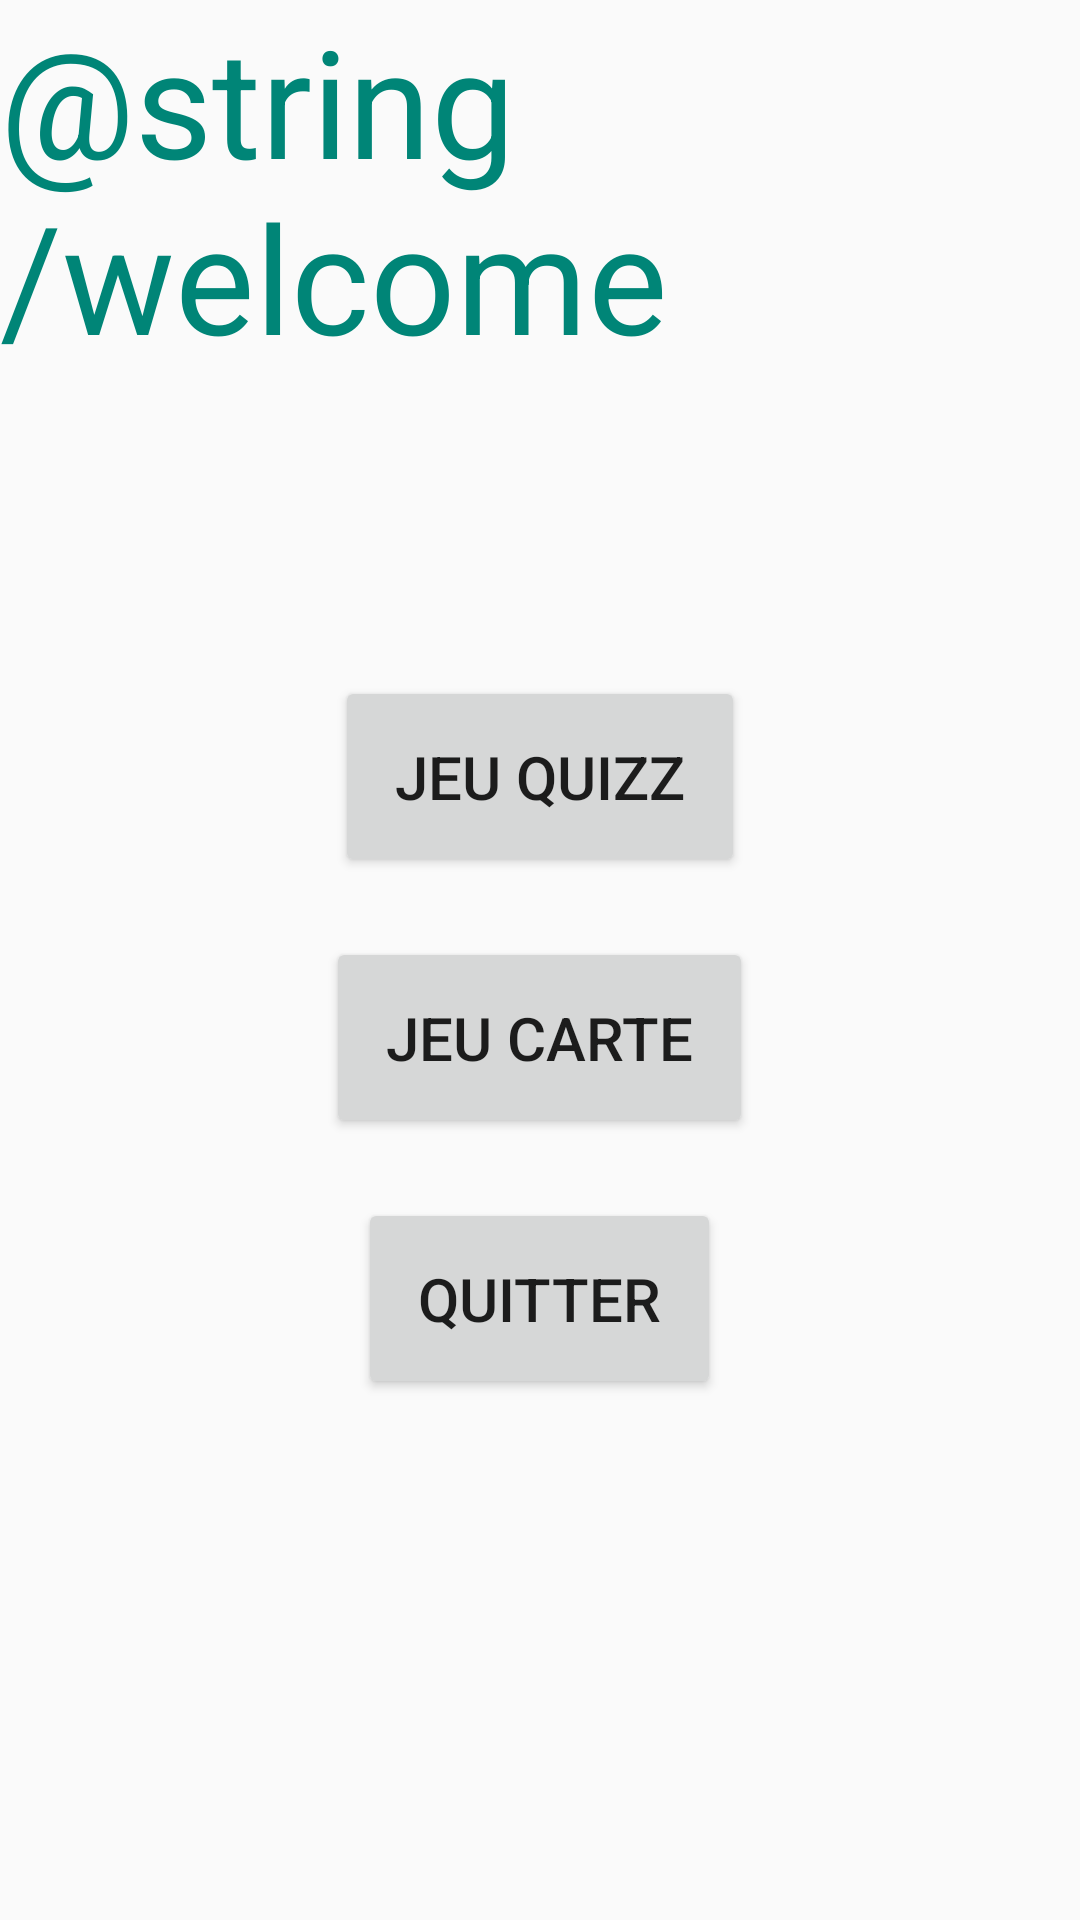

Write the Android layout XML for this screen, with the resource values it uses.
<!-- AndroidManifest.xml: application theme AppTheme -->
<!-- res/layout/activity_main.xml -->
<?xml version="1.0" encoding="utf-8"?>

<LinearLayout xmlns:android="http://schemas.android.com/apk/res/android"
    xmlns:tools="http://schemas.android.com/tools"
    android:layout_width="match_parent"
    android:layout_height="match_parent"
    android:orientation="vertical"
    android:gravity="center_horizontal"
    tools:context=".MainActivity">
    <TextView
        android:layout_width="wrap_content"
        android:layout_height="wrap_content"
        android:textSize="50sp"
        android:textColor="#008577"
        android:layout_marginBottom="100sp"
        android:text="@string/welcome"
        />
    <Button
        android:id="@+id/game1"
        android:layout_width="wrap_content"
        android:layout_height="wrap_content"
        android:textSize="20sp"
        android:layout_marginBottom="20sp"
        android:padding="20sp"
        android:text="@string/game1"
        android:onClick="game1" />
    <Button
        android:id="@+id/game2"
        android:layout_width="wrap_content"
        android:layout_height="wrap_content"
        android:textSize="20sp"
        android:layout_marginBottom="20sp"
        android:padding="20sp"
        android:text="@string/game2"
        android:onClick="game2" />
    <Button
        android:id="@+id/quit"
        android:layout_width="wrap_content"
        android:layout_height="wrap_content"
        android:textSize="20sp"
        android:padding="20sp"
        android:text="@string/quit"
        android:onClick="quit" />
</LinearLayout>
<!-- resources referenced by this layout -->
<resources>
  <string name="game1">Jeu Quizz</string>
  <string name="game2">Jeu Carte</string>
  <string name="quit">Quitter</string>
  <style name="AppTheme" parent="Theme.AppCompat.Light.DarkActionBar">
          
          <item name="colorPrimary">@color/colorPrimary</item>
          <item name="colorPrimaryDark">@color/colorPrimaryDark</item>
          <item name="colorAccent">@color/colorAccent</item>
      </style>
  <!-- not gathered from this repository: default colours our renderer supplied (Android Studio template values) -->
  <color name="colorPrimary">#FF6200EE</color>
  <color name="colorPrimaryDark">#FF3700B3</color>
  <color name="colorAccent">#FF03DAC5</color>
</resources>
